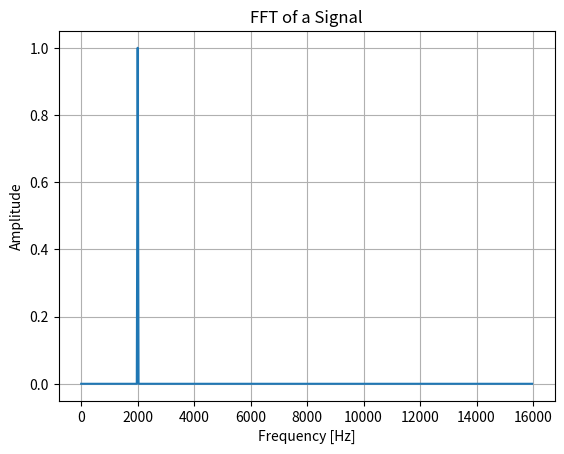

The script that saved this image:
import numpy as np
import matplotlib.pyplot as plt
import math
from scipy.signal import lfilter, firwin

fs = 32000
ft = 2000
N = 1024
T = 1 / fs

# Sanity check: generate a sample signal of one second
t = np.linspace(0, 1024, 1024, endpoint=False)
omega = 2 * 3.1415926 * ft / fs
y = np.sin(omega * t)

# DFT
# Compute the FFT
yf = np.fft.fft(y)
xf = np.fft.fftfreq(N, T)[:N//2] # Frequencies corresponding to the FFT output

# Plot the magnitude spectrum (positive frequencies)
plt.plot(xf, 2.0/N * np.abs(yf[0:N//2]))
plt.grid()
plt.xlabel("Frequency [Hz]")
plt.ylabel("Amplitude")
plt.title("FFT of a Signal")
plt.show()